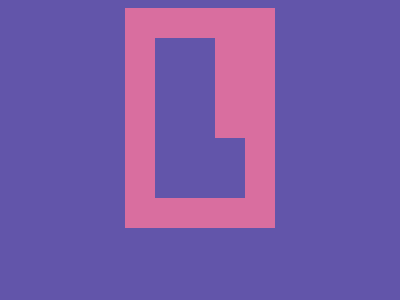

Here is a drawing made with CSS. Write the source that renders it.

<!DOCTYPE html>
<html lang="en">
  <head>
    <meta charset="UTF-8" />
    <meta name="viewport" content="width=device-width, initial-scale=1.0" />
    <style>
      body {
        background-color: #6255aa;
        display: flex;
      }
      div {
        width: 90px;
        height: 160px;
        margin: auto;
        background: #6255aa;
        border: 30px solid #d96e9f;
        position: relative;
      }
      div::after {
        content: "";
        width: 30px;
        height: 100px;
        background-color: #d96e9f;
        position: absolute;
        right: 0;
        top: 0;
      }
    </style>
    <title>13 Agustus 2024</title>
  </head>
  <body>
    <div></div>
  </body>
</html>
